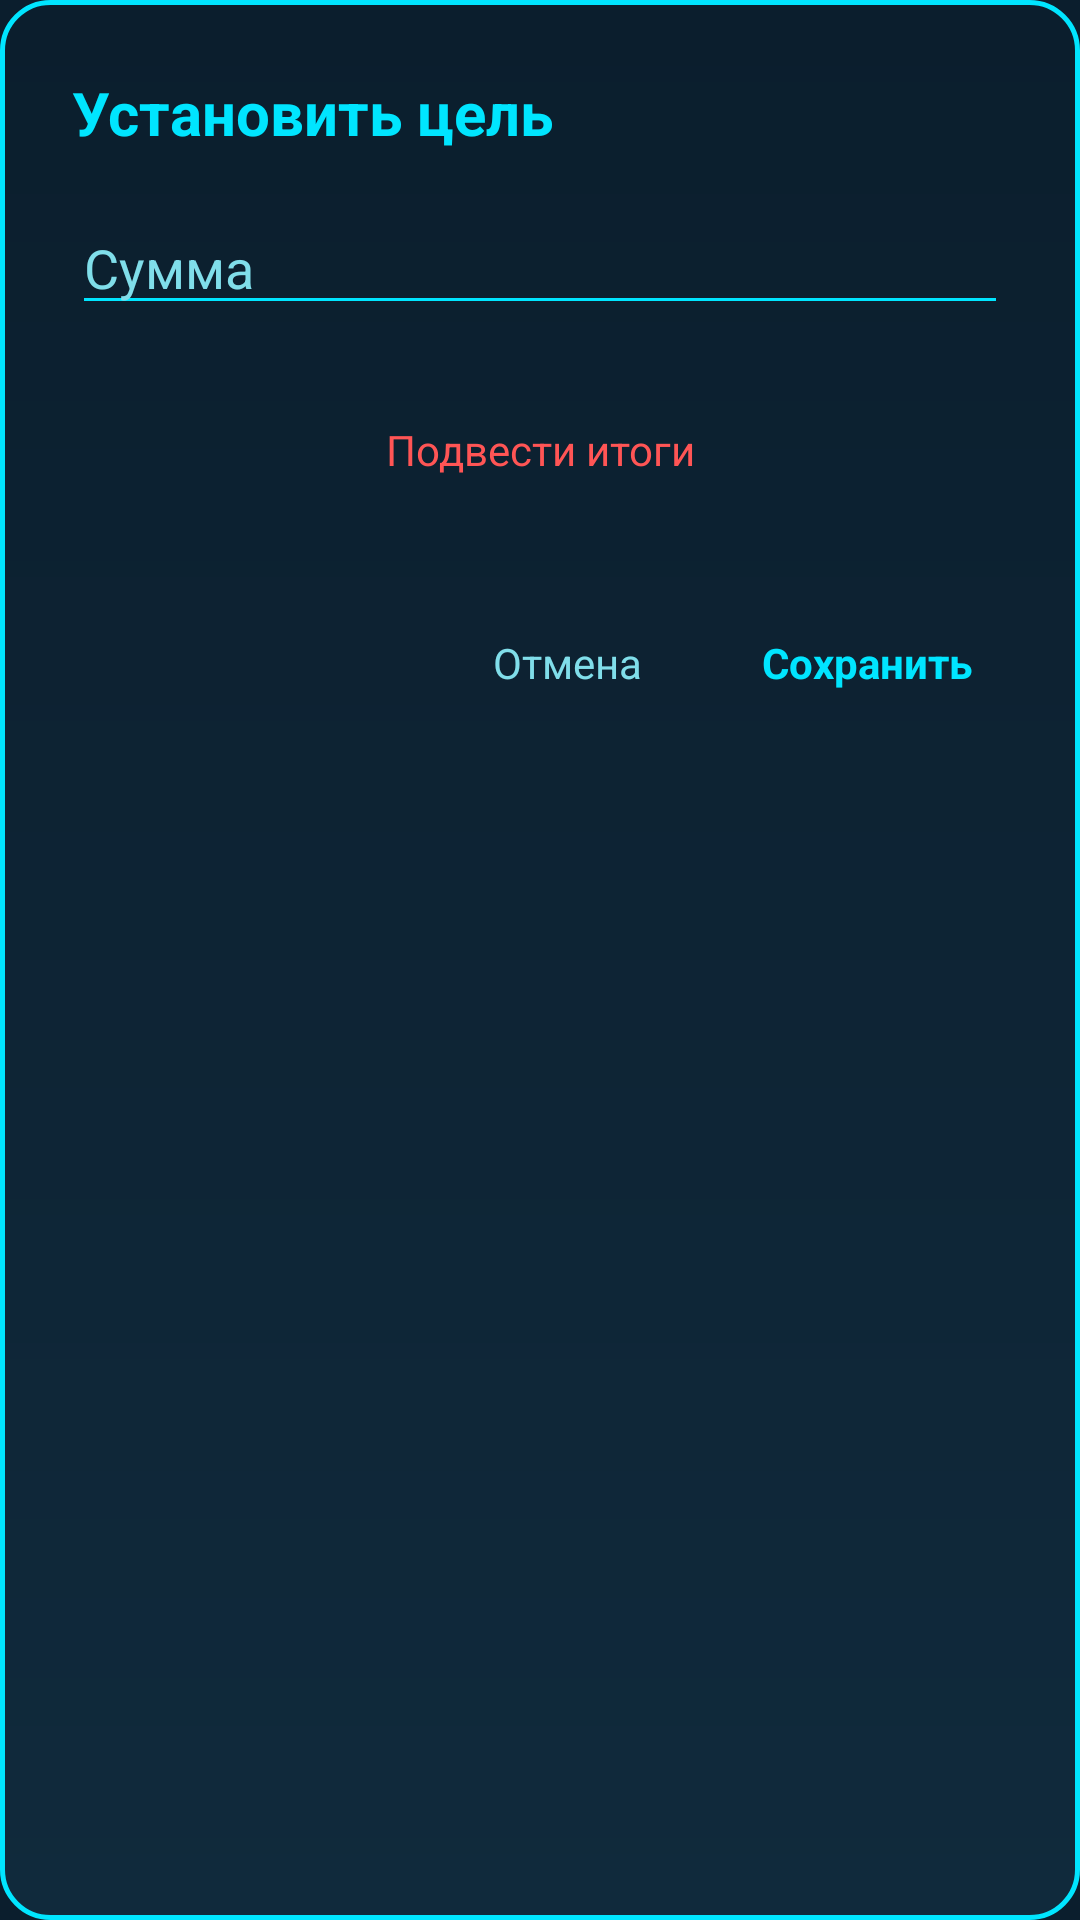

Here is an Android app screen rendered from its layout file. Give the layout XML and the strings, colors and styles it references.
<!-- AndroidManifest.xml: application theme Theme.Raccoon -->
<!-- res/layout/dialog_edit_goal.xml -->
<?xml version="1.0" encoding="utf-8"?>
<LinearLayout
    xmlns:android="http://schemas.android.com/apk/res/android"
    android:orientation="vertical"
    android:padding="24dp"
    android:background="@drawable/dialog_background"
    android:layout_width="match_parent"
    android:layout_height="wrap_content">

    <TextView
        android:id="@+id/tv_dialog_title"
        android:layout_width="match_parent"
        android:layout_height="wrap_content"
        android:text="@string/set_goal"
        android:textSize="20sp"
        android:textStyle="bold"
        android:textColor="@color/sc_accent"
        android:paddingBottom="16dp"/>

    <EditText
        android:id="@+id/et_goal"
        android:layout_width="match_parent"
        android:layout_height="wrap_content"
        android:hint="@string/amount"
        android:inputType="number"
        android:textColor="@color/sc_text_primary"
        android:textColorHint="@color/sc_text_secondary"
        android:backgroundTint="@color/sc_accent"/>

    <TextView
        android:id="@+id/btn_finalize"
        android:layout_width="match_parent"
        android:layout_height="wrap_content"
        android:text="@string/finalize_goal"
        android:textColor="#FF5555"
        android:gravity="center"
        android:padding="16dp"
        android:layout_marginTop="16dp"/>

    <LinearLayout
        android:layout_width="match_parent"
        android:layout_height="wrap_content"
        android:orientation="horizontal"
        android:gravity="end"
        android:layout_marginTop="24dp">

        <TextView
            android:id="@+id/btn_cancel"
            android:layout_width="wrap_content"
            android:layout_height="wrap_content"
            android:text="@string/cancel"
            android:textColor="@color/sc_text_secondary"
            android:padding="12dp"/>

        <TextView
            android:id="@+id/btn_save"
            android:layout_width="wrap_content"
            android:layout_height="wrap_content"
            android:text="@string/save"
            android:textColor="@color/sc_accent"
            android:textStyle="bold"
            android:padding="12dp"
            android:layout_marginStart="16dp"/>


    </LinearLayout>


</LinearLayout>
<!-- resources referenced by this layout -->
<resources>
  <color name="sc_accent">#00E5FF</color>
  <color name="sc_text_primary">#E0F7FA</color>
  <color name="sc_text_secondary">#80DEEA</color>
  <!-- drawable dialog_background (drawable) -->
  <?xml version="1.0" encoding="utf-8"?>
  <shape xmlns:android="http://schemas.android.com/apk/res/android">
  
      <gradient
          android:startColor="#0B1E2D"
          android:endColor="#102A3C"
          android:angle="270"/>
  
      <stroke
          android:width="1.5dp"
          android:color="@color/sc_accent"/>
  
      <corners android:radius="16dp"/>
  
  </shape>
  <string name="amount">Сумма</string>
  <string name="cancel">Отмена</string>
  <string name="finalize_goal">Подвести итоги</string>
  <string name="save">Сохранить</string>
  <string name="set_goal">Установить цель</string>
  <style name="Theme.Raccoon" parent="Theme.Material3.DayNight.NoActionBar">
  
          <item name="colorPrimary">@color/sc_accent</item>
          <item name="colorSecondary">@color/sc_accent_alt</item>
          <item name="android:windowBackground">@color/sc_background</item>
          <item name="colorSurface">@color/sc_surface</item>
  
      </style>
  <color name="sc_accent_alt">#00FF88</color>
  <color name="sc_background">#0B1E2D</color>
  <color name="sc_surface">#102A3C</color>
</resources>
